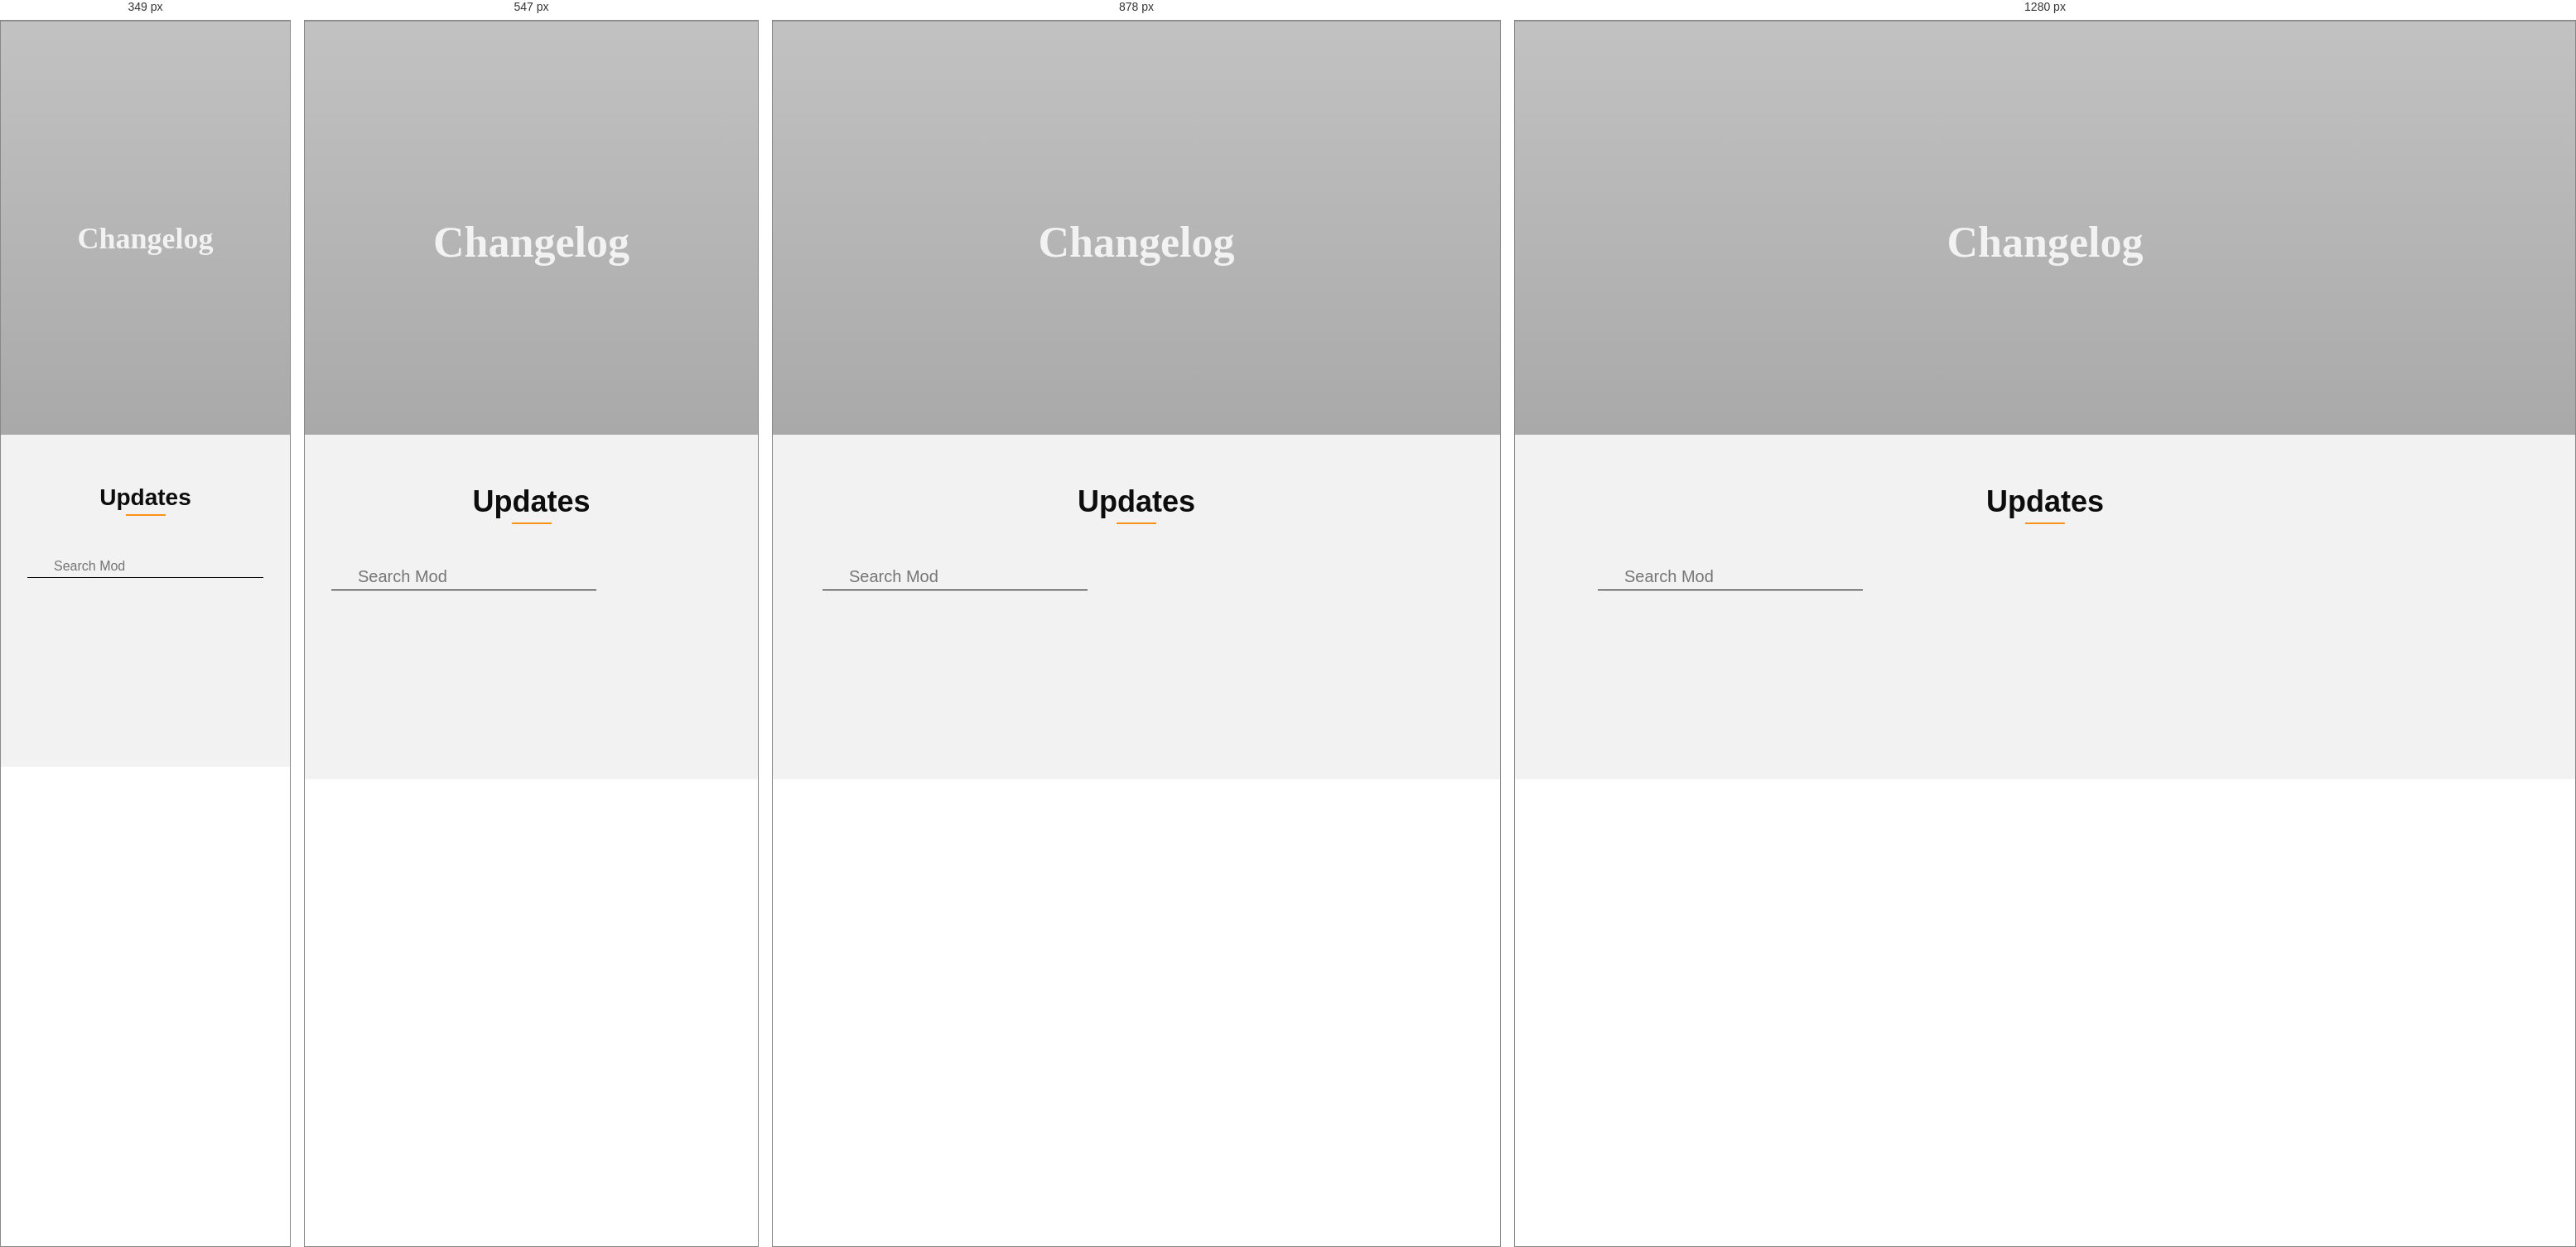
Rendered at 349 px, 547 px, 878 px and 1280 px, left to right.

<!-- file: changelog.html -->
<!DOCTYPE html>
<html lang="en">
<head>
    <meta charset="UTF-8">
    <meta name="viewport" content="width=device-width, initial-scale=1.0">

    <script src="https://kit.fontawesome.com/e337849d60.js" crossorigin="anonymous"></script>

    <link rel="stylesheet" href="fonts.css" />
    <link rel="stylesheet" href="colorpallete.css" />
    <link rel="stylesheet" href="mainstyles.css" />
    <link rel="stylesheet" href="./resources/textfiles/pages/changelog/changelog.css" />

    <script src="./resources/js/database/ModsData.js"></script>
    <script src="./resources/js/database/ChangelogData.js"></script>



    <link rel="icon" type="image/x-icon" href="./resources/images/pageEssentials/ytlogo.jpg" />
    <title>ZK Mods | Changelog</title>
</head>

<body>
    <header id="page-header">
    </header>

    <section class="page-banner">
        <div class="section-container first-section">
            <div class="page-banner-text">
                <h2 class="secondary-font">Changelog</h2>
            </div>
        </div>
    </section>

    <main>
        <section id="changelog">
            <div class="section-container">
                <div class="section-header">
                    <h3 class="section-title">Updates</h3>
                    <div class="separator"></div>
                </div> 
                
                <div id="changelog-list-container">
                    <div id="changelog-search">
                        <i class="fa-solid fa-magnifying-glass"></i>
                        <input id="searchUpdate" placeholder="Search Mod" />
                    </div>

                    <div id="changelog-list">
                        
                    </div>

                    <button class="show-more-list">Show More</button>
                </div>
            </div>
        </section>
    </main>

    <footer id="page-footer">
    </footer>

    
    <script src="./resources/js/pageEssentials/pageheader.js"></script>
    <script src="./resources/js/pageEssentials/pagefooter.js"></script>
    <script src="./resources/textfiles/pages/changelog/changelog.js"></script>
</body>

</html>

/* @media block from mainstyles.css */
@media screen and (max-width: 1000px) {
    #mods-list {
        grid-template-columns: repeat(2, 1fr);
    }
}

/* @media block from mainstyles.css */
@media screen and (max-width: 696px) {
    * {
        --page-horizontal-padding: 32px;
    }

    #page-header #page-header-container {
        padding: 16px 32px;
    }
}

/* @media block from mainstyles.css */
@media screen and (max-width: 640px) {
    #mods-list-container {
        margin: 0 auto;
        max-width: 400px;
    }
    #mods-list {
        display: flex;
        flex-direction: column;
        margin: 0 auto;
    }
}

/* @media block from mainstyles.css */
@media screen and (max-width: 756px) {
    .section-container.footer {
        padding: calc(var(--page-vertical-padding)) var(--page-horizontal-padding);
        display: flex;
        flex-direction: column;
        align-items: center;
    }
    #page-footer #navlinks-footer ul {
        display: flex;
        flex-direction: column;
        align-items: center;
        gap: 24px;
    }
    .footer-logo {
        display: flex;
        flex-direction: column;
        align-items: center;
        gap: 0;
    }
}

/* @media block from mainstyles.css */
@media screen and (max-width: 610px) {
    #page-header #navlinks {
        position: absolute;
        top: calc(100% - 4px);
        left: 0;
        background: var(--page-background);
        width: 100%;
        margin: 0 auto;
        animation: 0.25s;
        height: 0;
        visibility: hidden;
        border-bottom: none;
    }
    #page-header #navlinks ul {
        margin: 0 auto;
        flex-direction: column;
        gap: 16px;
        padding: 24px;
    }
    #page-header #navlinks ul li {
        padding: 8px 0;
    }
    #page-header #mobile-page-header-dropdown {
        display: block;
        align-self: center; 
        cursor: pointer;
    }
    #page-header #mobile-page-header-dropdown > * {
        color: var(--neutral-gray-dark);
    }
    #page-header #mobile-page-header-dropdown .dropdown-arrow {
        margin-left: 8px;
    }

    #page-header.navopened #navlinks {
        height: auto;
        visibility: visible;
        border-bottom: 1px solid var(--neutral-gray-light);
    }
    #page-header.navopened #navlinks ul,
    #page-header.navopened #navlinks ul a {
        width: 100%;
        text-align: center;
    }
    #page-header.navopened #mobile-page-header-dropdown .dropdown-arrow {
        transform: rotate(180deg);
    }
}

/* @media block from mainstyles.css */
@media screen and (max-width: 484px) {
    #page-header #page-header-container {
        padding: 16px 24px;
    }

    #mods-list-container #mods-search {
        width: 100%;
    } 
    #mods-list-container #mods-search i {
        font-size: var(--font-size-p);
    }
    #mods-list-container #mods-search #searchMods {
        width: 100%;
        max-width: 320px;
        font-size: var(--font-size-p);
    }


    .section-container .section-title {
        font-size: var(--font-size-h4);
    }
    .page-banner .page-banner-text {
        gap: 12px;
    }
    .page-banner h2 {
        font-size: var(--font-size-h3);
    }
    .page-banner h6 {
        font-size: var(--font-size-p);
    }
}

/* @media block from mainstyles.css */
@media screen and (max-width: 420px) {
    #page-header #logo-text {
        font-size: var(--font-size-h4);
    }
    #page-header #logo-container {
        width: var(--font-size-h3);
        height: var(--font-size-h3);
    }
}

/* @media block from mainstyles.css */
@media screen and (max-width: 350px) {
    #page-header #page-header-container {
        padding: 16px 16px;
    }
    #mods-list .mod-image {
        height: 180px;
    }
    #mods-list .mod-title {
        font-size: var(--font-size-h6);
    }
    #mods-list .mod-tags .tag p,
    #mods-list .mod .publish-info > *,
    #mods-list .mod .mod-update-date-container p,
    #mods-list .mod .mod-update-date-container p span {
        font-size: var(--font-size-p-super-small);
    }
}

/* @media block from resources/textfiles/pages/changelog/changelog.css */
@media screen and (max-width: 540px) {
    #changelog-list .update {
        padding: 0;
    }
    #changelog-list .update .update-top-content,
    #changelog-list .update.opened .update-details,
    #changelog-list .update .show-more-update {
        padding: 16px;
    }

    #changelog-list .update.opened .update-details {
        margin-top: 0;
    }
    #changelog-list .update.opened .update-details > *:first-child {
        margin-top: 0;
    }

    #changelog-list .update .update-top {
        flex-direction: column;
        gap: 16px;
    }
    #changelog-list .update .mod-image {
        aspect-ratio: calc(5/3);
        width: 100%;
        height: auto;
        border-radius: var(--border-radius) var(--border-radius) 0 0;
    }
    #changelog-list .update .mod-image img {
        border-radius: inherit;
    }
}

/* @media block from resources/textfiles/pages/changelog/changelog.css */
@media screen and (max-width: 484px) {
    #changelog-list-container #changelog-search {
        width: 100%;
    } 
    #changelog-list-container #changelog-search i {
        font-size: var(--font-size-p);
    }
    #changelog-list-container #changelog-search #searchUpdate {
        width: 100%;
        max-width: 320px;
        font-size: var(--font-size-p);
    }
}

/* @media block from resources/textfiles/pages/changelog/changelog.css */
@media screen and (max-width: 400px) {
    #changelog-list .mod-title {
        font-size: var(--font-size-h6);
    }
    #changelog-list .mod-tags .tag p,
    #changelog-list .update .publish-info > *,
    #changelog-list .update .mod-update-date-container p,
    #changelog-list .update .mod-update-date-container p span,
    #changelog-list .update .update-details .paragraph,
    #changelog-list .update .update-details .list li {
        font-size: var(--font-size-p-small);
    }
}